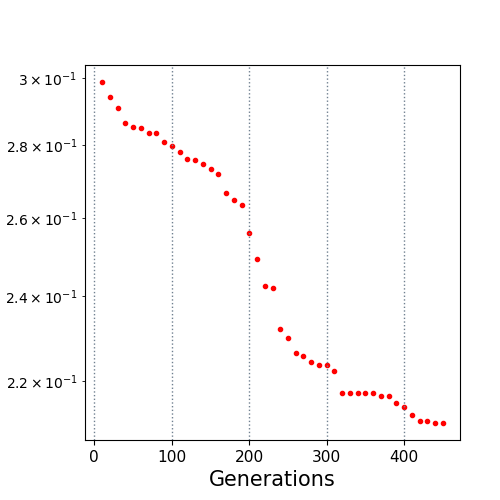

Data behind this chart, as committed beside it:
10.0, 0.298738
20.0, 0.2943
30.0, 0.2909
40.0, 0.2865
50.0, 0.2854
60.0, 0.2851
70.0, 0.2835
80.0, 0.2835
90.0, 0.2809
100.0, 0.2798
110.0, 0.278
120.0, 0.2762
130.0, 0.2758
140.0, 0.2747
150.0, 0.2733
160.0, 0.272
170.0, 0.2668
180.0, 0.2647
190.0, 0.2634
200.0, 0.256
210.0, 0.2492
220.0, 0.2426
230.0, 0.242
240.0, 0.232
250.0, 0.23
260.0, 0.2265
270.0, 0.2257
280.0, 0.2242
290.0, 0.2236
300.0, 0.2235
310.0, 0.2224
320.0, 0.2174
330.0, 0.2174
340.0, 0.2174
350.0, 0.2174
360.0, 0.2174
370.0, 0.2167
380.0, 0.2167
390.0, 0.2152
400.0, 0.2143
410.0, 0.2125
420.0, 0.2113
430.0, 0.2113
440.0, 0.2108
450.0, 0.2108
